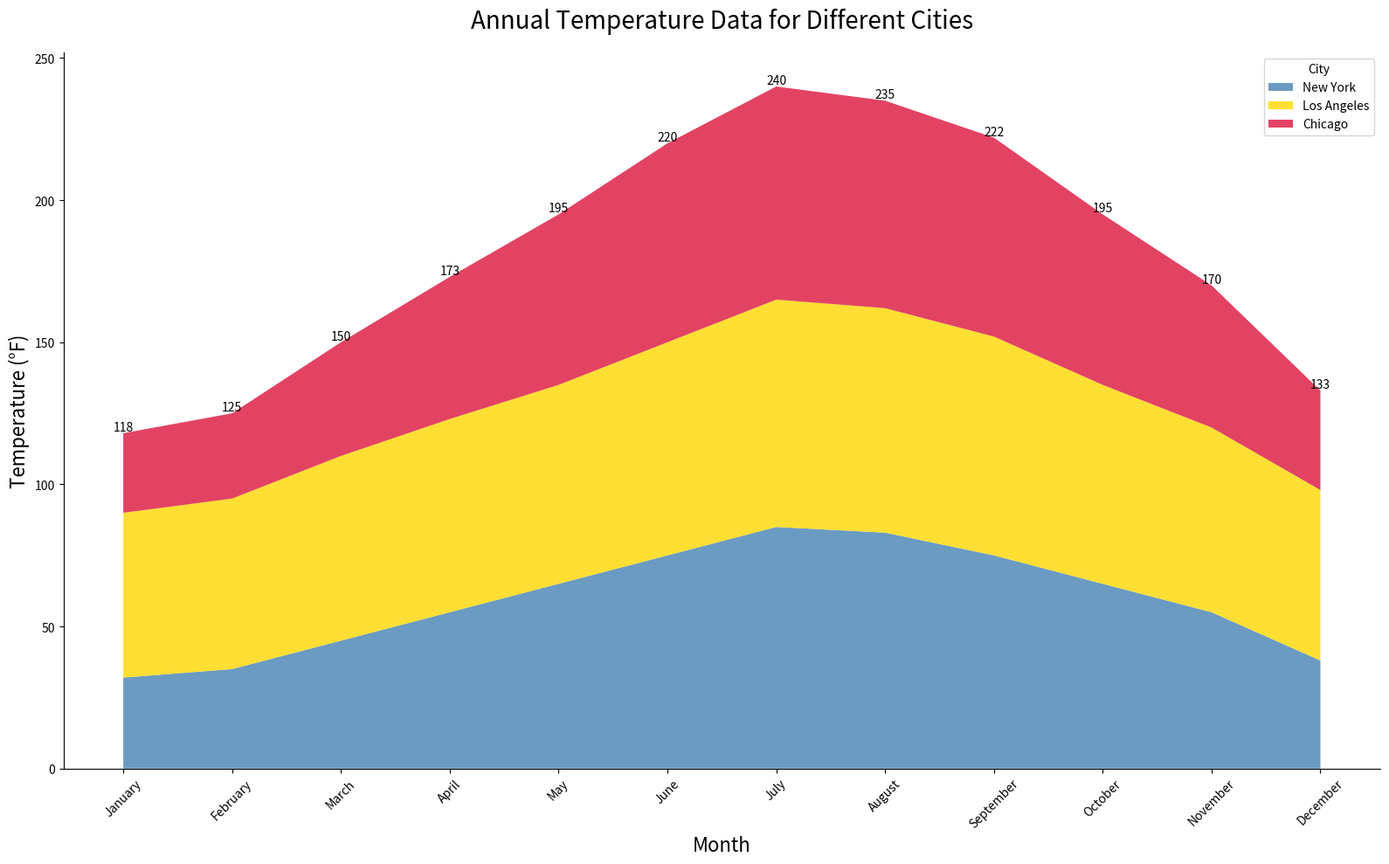

Generate this figure with matplotlib:

import pandas as pd
import matplotlib.pyplot as plt

# Define the dataset
data = {
    'Month': ['January', 'February', 'March', 'April', 'May', 'June',
              'July', 'August', 'September', 'October', 'November', 'December'],
    'New York': [32, 35, 45, 55, 65, 75, 85, 83, 75, 65, 55, 38],
    'Los Angeles': [58, 60, 65, 68, 70, 75, 80, 79, 77, 70, 65, 60],
    'Chicago': [28, 30, 40, 50, 60, 70, 75, 73, 70, 60, 50, 35]
}

# Create a DataFrame
df = pd.DataFrame(data)

# Data preparation for stacked area chart
df_melted = df.melt('Month', var_name='City', value_name='Temperature')

# Transformation of 'Month' to categorical type for proper ordering
df_melted['Month'] = pd.Categorical(df_melted['Month'],
                                    categories=data['Month'],
                                    ordered=True)

# Plotting
plt.figure(figsize=(16, 10))

# New York: #4682B4 (Steel Blue), Los Angeles: #FFD700 (Gold), Chicago: #DC143C (Crimson)
colors = ["#4682B4", "#FFD700", "#DC143C"]

# Stackplot
plt.stackplot(df['Month'], df.iloc[:, 1:].values.T, labels=df.columns[1:], colors=colors, alpha=0.8)

# Beautifying the plot
plt.title('Annual Temperature Data for Different Cities', fontsize=20, pad=20)
plt.ylabel('Temperature (°F)', fontsize=16)
plt.xlabel('Month', fontsize=16)
plt.xticks(rotation=45)
plt.legend(title='City', loc='upper right')

# Annotation
for i, row in df.iterrows():
    total_temp = row['New York'] + row['Los Angeles'] + row['Chicago']
    plt.text(row['Month'], total_temp, f'{total_temp}', ha='center', va='bottom')

# Remove top and right borders
plt.gca().spines['top'].set_visible(False)
plt.gca().spines['right'].set_visible(False)

# Show the plot
plt.tight_layout()
plt.show()
